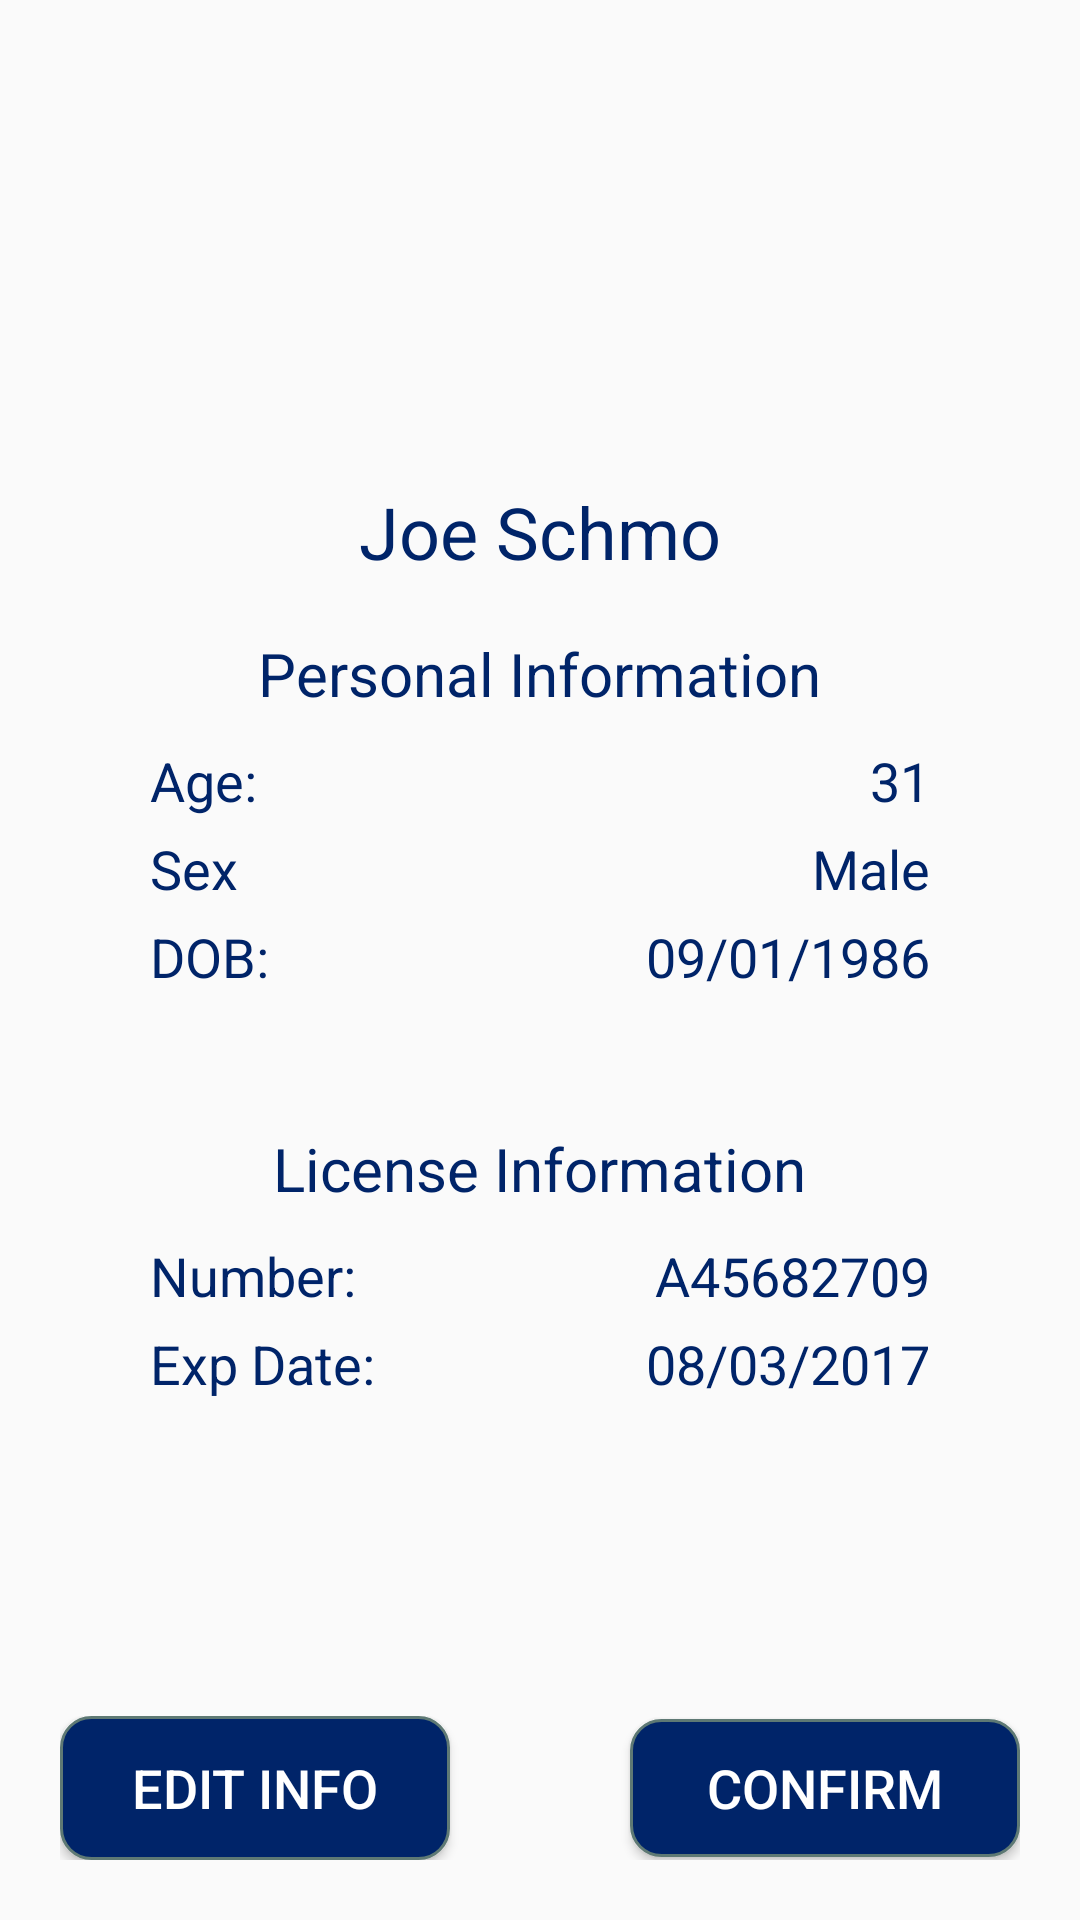

This screen was rendered from an Android layout file. Write that file and the resources it references.
<!-- AndroidManifest.xml: activity theme Theme.AppCompat.Light.NoActionBar -->
<!-- res/layout/activity_user_profile.xml -->
<?xml version="1.0" encoding="utf-8"?>
<RelativeLayout xmlns:android="http://schemas.android.com/apk/res/android"
    xmlns:app="http://schemas.android.com/apk/res-auto"
    xmlns:tools="http://schemas.android.com/tools"
    android:layout_width="match_parent"
    android:layout_height="match_parent"
    tools:context="com.project.libertyhacks.mutual.liberty.care.activities.UserProfileActivity">

    <ImageView
        android:id="@+id/imageView2"
        android:layout_width="147dp"
        android:layout_height="147dp"
        app:srcCompat="@drawable/ic_account_box"
        android:layout_marginTop="14dp"
        android:layout_centerHorizontal="true"
        android:contentDescription="@string/user_profile_pic" />

    <TextView
        android:id="@+id/nameTxtView"
        android:layout_width="wrap_content"
        android:layout_height="40dp"
        android:text="@string/user_name"
        android:textColor="@color/LMBlue"
        android:textSize="24sp"
        android:layout_below="@+id/imageView2"
        android:layout_centerHorizontal="true" />


    <LinearLayout
        android:id="@+id/personalInfoLayout"
        android:layout_width="match_parent"
        android:layout_height="wrap_content"
        android:layout_below="@id/nameTxtView"
        android:orientation="vertical">

        <TextView
            android:id="@+id/personalInfoTxtView"
            android:layout_width="wrap_content"
            android:layout_height="wrap_content"
            android:text="@string/personal_information"
            android:textColor="@color/LMBlue"
            android:textSize="20sp"
            android:layout_gravity="center"
            android:layout_margin="10dp"/>

        <LinearLayout
            android:layout_width="match_parent"
            android:layout_height="wrap_content"
            android:orientation="horizontal"
            android:layout_marginStart="50dp"
            android:layout_marginEnd="50dp"
            android:layout_marginBottom="5dp">

            <TextView
                android:id="@+id/ageTextView"
                android:layout_width="0dp"
                android:layout_height="wrap_content"
                android:text="@string/age"
                android:textColor="@color/LMBlue"
                android:textSize="18sp"
                android:layout_weight="1"/>

            <TextView
                android:id="@+id/ageValueTxtView"
                android:layout_width="0dp"
                android:layout_height="wrap_content"
                android:text="@string/age_value"
                android:textColor="@color/LMBlue"
                android:textSize="18sp"
                android:layout_weight="1"
                android:gravity="end"/>

        </LinearLayout>

        <LinearLayout
            android:layout_width="match_parent"
            android:layout_height="wrap_content"
            android:orientation="horizontal"
            android:layout_marginStart="50dp"
            android:layout_marginEnd="50dp"
            android:layout_marginBottom="5dp">

            <TextView
                android:id="@+id/sexTextView"
                android:layout_width="0dp"
                android:layout_height="wrap_content"
                android:text="@string/sex"
                android:textColor="@color/LMBlue"
                android:textSize="18sp"
                android:layout_weight="1"/>

            <TextView
                android:id="@+id/sexValueTextView"
                android:layout_width="0dp"
                android:layout_height="wrap_content"
                android:layout_weight="1"
                android:gravity="end"
                android:text="@string/male"
                android:textColor="@color/LMBlue"
                android:textSize="18sp" />

        </LinearLayout>

        <LinearLayout
            android:layout_width="match_parent"
            android:layout_height="wrap_content"
            android:orientation="horizontal"
            android:layout_marginStart="50dp"
            android:layout_marginEnd="50dp"
            android:layout_marginBottom="5dp">

            <TextView
                android:id="@+id/dobTextView"
                android:layout_width="0dp"
                android:layout_height="wrap_content"
                android:text="@string/dob"
                android:textColor="@color/LMBlue"
                android:textSize="18sp"
                android:layout_weight="1"/>

            <TextView
                android:id="@+id/dobValueTextView"
                android:layout_width="0dp"
                android:layout_height="wrap_content"
                android:text="@string/dob_value"
                android:textColor="@color/LMBlue"
                android:textSize="18sp"
                android:layout_weight="1"
                android:gravity="end"/>

        </LinearLayout>

    </LinearLayout>

    <LinearLayout
        android:id="@+id/licenseInfoLayout"
        android:layout_width="match_parent"
        android:layout_height="wrap_content"
        android:layout_below="@id/personalInfoLayout"
        android:orientation="vertical"
        android:layout_marginTop="30dp">

        <TextView
            android:id="@+id/licenseInfoTxtView"
            android:layout_width="wrap_content"
            android:layout_height="wrap_content"
            android:text="@string/license_information"
            android:textColor="@color/LMBlue"
            android:textSize="20sp"
            android:layout_gravity="center"
            android:layout_margin="10dp"/>

        <LinearLayout
            android:layout_width="match_parent"
            android:layout_height="wrap_content"
            android:orientation="horizontal"
            android:layout_marginStart="50dp"
            android:layout_marginEnd="50dp"
            android:layout_marginBottom="5dp">

            <TextView
                android:id="@+id/licenseNumTextView"
                android:layout_width="0dp"
                android:layout_height="wrap_content"
                android:text="@string/license_number"
                android:textColor="@color/LMBlue"
                android:textSize="18sp"
                android:layout_weight="1"/>

            <TextView
                android:id="@+id/licenseNumValueTxtView"
                android:layout_width="0dp"
                android:layout_height="wrap_content"
                android:text="@string/license_num_value"
                android:textColor="@color/LMBlue"
                android:textSize="18sp"
                android:layout_weight="1"
                android:gravity="end"/>

        </LinearLayout>

        <LinearLayout
            android:layout_width="match_parent"
            android:layout_height="wrap_content"
            android:orientation="horizontal"
            android:layout_marginStart="50dp"
            android:layout_marginEnd="50dp">

            <TextView
                android:id="@+id/expDateTextView"
                android:layout_width="0dp"
                android:layout_height="wrap_content"
                android:text="@string/exp_date"
                android:textColor="@color/LMBlue"
                android:textSize="18sp"
                android:layout_weight="1"
                android:layout_marginBottom="5dp"/>

            <TextView
                android:id="@+id/expDateValueTextView"
                android:layout_width="0dp"
                android:layout_height="wrap_content"
                android:text="@string/exp_date_value"
                android:textColor="@color/LMBlue"
                android:textSize="18sp"
                android:layout_weight="1"
                android:gravity="end"/>

        </LinearLayout>
    </LinearLayout>

    <LinearLayout
        android:layout_width="match_parent"
        android:layout_height="wrap_content"
        android:orientation="horizontal"
        android:layout_alignParentBottom="true"
        android:layout_margin="20dp">

        <Button
            android:id="@+id/backBtn"
            android:layout_width="0dp"
            android:layout_height="48dp"
            android:background="@drawable/round_edges_button"
            android:text="@string/edit_info"
            android:textColor="@android:color/background_light"
            android:textSize="18sp"
            android:layout_weight="1"
            android:layout_marginEnd="30dp"
            android:layout_marginRight="30dp"/>

        <Button
            android:id="@+id/continueBtn"
            android:layout_width="0dp"
            android:layout_height="46dp"
            android:background="@drawable/round_edges_button"
            android:text="@string/confirm"
            android:textColor="@android:color/background_light"
            android:textSize="18sp"
            android:layout_weight="1"
            android:layout_marginLeft="30dp"
            android:layout_marginStart="30dp"/>

    </LinearLayout>




</RelativeLayout>
<!-- resources referenced by this layout -->
<resources>
  <color name="LMBlue">#002469</color>
  <!-- drawable round_edges_button (drawable) -->
  <?xml version="1.0" encoding="utf-8"?>
  <selector xmlns:android="http://schemas.android.com/apk/res/android" >
      <item android:state_pressed="true" >
          <shape android:shape="rectangle"  >
              <corners android:radius="3dip" />
              <stroke android:width="1dip" android:color="#5e7974" />
              <gradient android:angle="-90" android:startColor="#345953" android:endColor="#689a92"  />
          </shape>
      </item>
      <item android:state_focused="true">
          <shape android:shape="rectangle"  >
              <corners android:radius="3dip" />
              <stroke android:width="1dip" android:color="#5e7974" />
              <solid android:color="#58857e"/>
          </shape>
      </item>
      <item >
          <shape android:shape="rectangle"  >
              <corners android:radius="10dip" />
              <stroke android:width="1dip" android:color="#5e7974" />
              <gradient android:angle="-90" android:startColor="@color/LMBlue" android:endColor="@color/LMBlue" />
          </shape>
      </item>
  </selector>
  <string name="age">Age:</string>
  <string name="age_value">31</string>
  <string name="confirm">Confirm</string>
  <string name="dob">DOB:</string>
  <string name="dob_value">09/01/1986</string>
  <string name="edit_info">Edit Info</string>
  <string name="exp_date">Exp Date:</string>
  <string name="exp_date_value">08/03/2017</string>
  <string name="license_information">License Information</string>
  <string name="license_num_value">A45682709</string>
  <string name="license_number">Number:</string>
  <string name="male">Male</string>
  <string name="personal_information">Personal Information</string>
  <string name="sex">Sex</string>
  <string name="user_name">Joe Schmo</string>
  <string name="user_profile_pic">User Profile Pic</string>
</resources>
